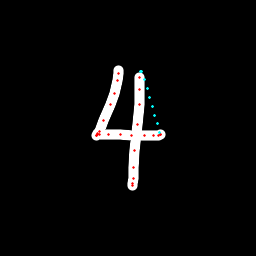

Data behind this chart, as committed beside it:
x, y, hover, eod
118.3, 70.6, 0.0, 0.0
118.7, 73.19, 0.0, 0.0
117.6, 80.02, 0.0, 0.0
114.9, 93.08, 0.0, 0.0
110.9, 104.8, 0.0, 0.0
103.8, 120.5, 0.0, 0.0
99.79, 131.2, 0.0, 0.0
97.8, 133.9, 0.0, 0.0
96.81, 135.1, 0.0, 0.0
96.98, 135, 0.0, 0.0
97.24, 134.9, 0.0, 0.0
99.3, 134.4, 0.0, 0.0
108, 134.8, 0.0, 0.0
120.1, 134.7, 0.0, 0.0
131.9, 135.2, 0.0, 0.0
144.3, 135.2, 0.0, 0.0
153.3, 135.2, 0.0, 0.0
158.6, 135.7, 0.0, 0.0
160.7, 135, 0.0, 0.0
160.9, 134.2, 0.0, 0.0
159.9, 132.5, 1.0, 0.0
157.4, 123.8, 1.0, 0.0
154.8, 115, 1.0, 0.0
152.2, 106.3, 1.0, 0.0
149.6, 97.51, 1.0, 0.0
147.1, 88.76, 1.0, 0.0
144.5, 80, 1.0, 0.0
141.9, 71.24, 1.0, 0.0
140.2, 71.45, 1.0, 0.0
139.5, 77.91, 0.0, 0.0
139.7, 89.11, 0.0, 0.0
139.6, 105, 0.0, 0.0
137.3, 124, 0.0, 0.0
134.9, 150.3, 0.0, 0.0
133.5, 167, 0.0, 0.0
133.2, 178.6, 0.0, 0.0
132.8, 183.6, 0.0, 0.0
132.6, 185.9, 0.0, 1.0
